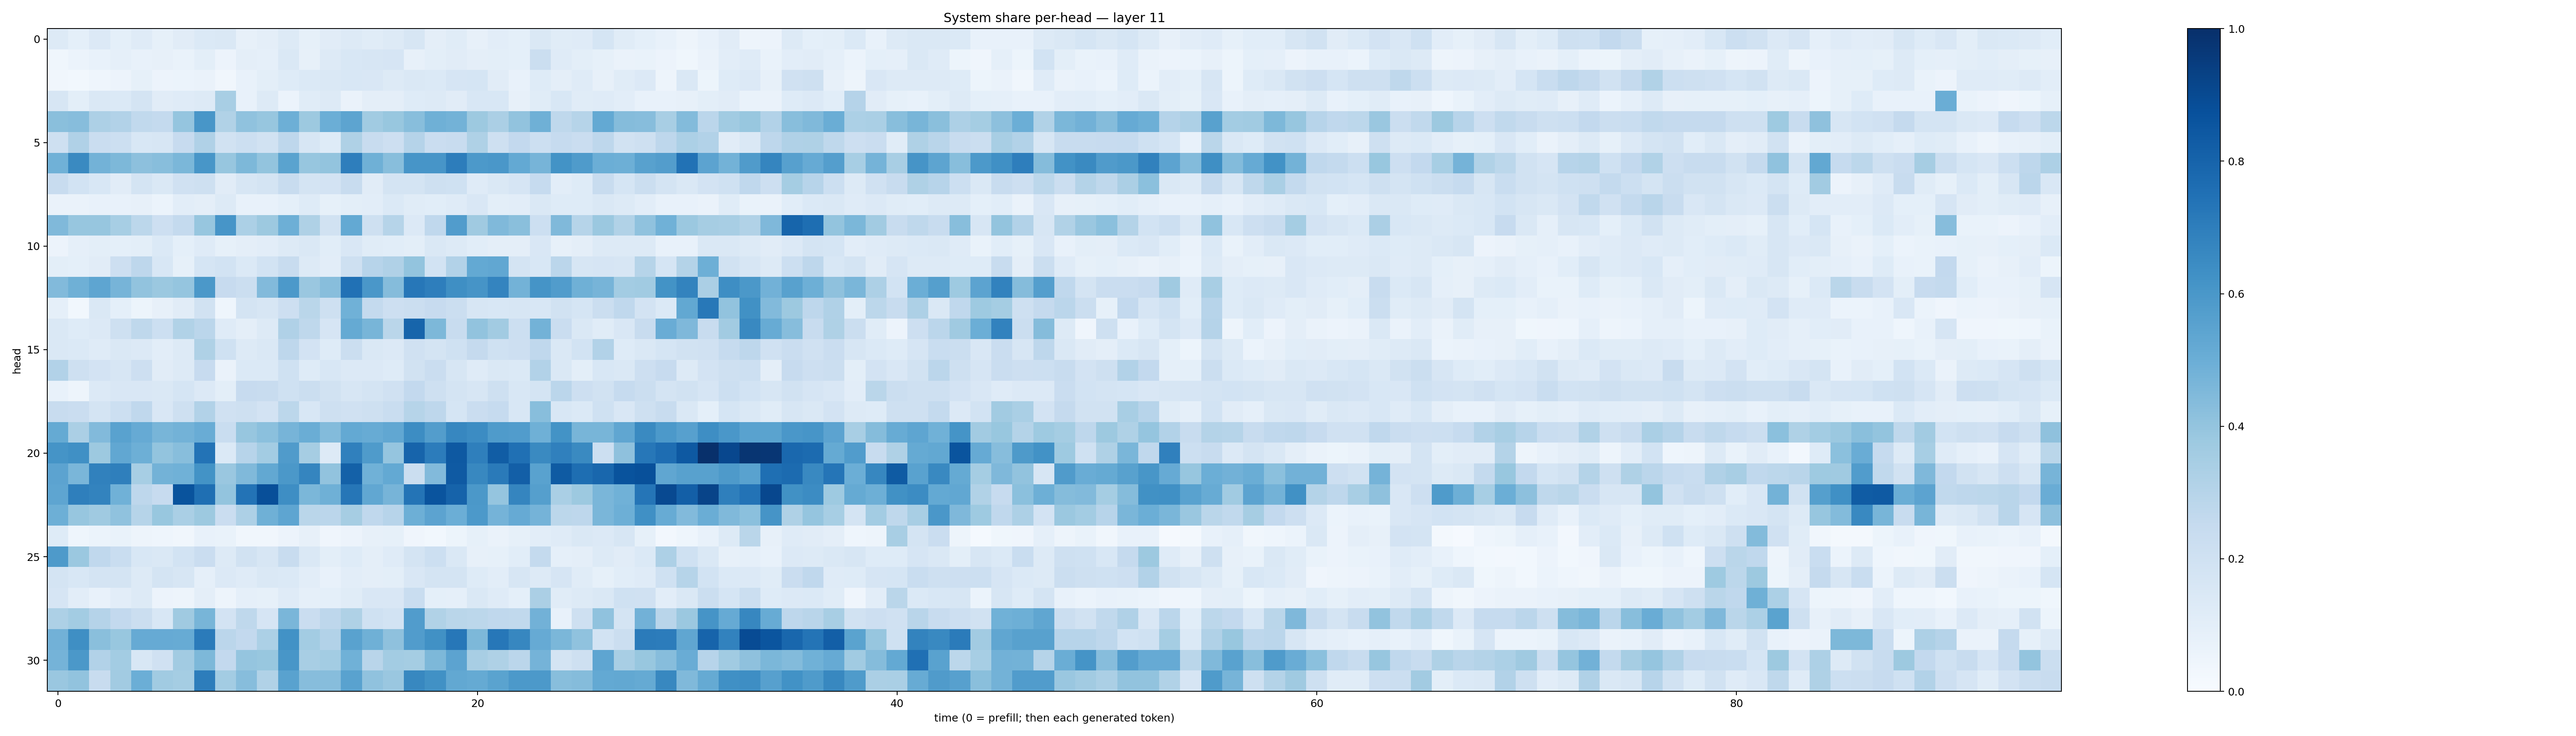

The data file committed next to this chart (first rows):
0.12721567, 0.0925427, 0.13381729, 0.092801064, 0.119758226, 0.083463386, 0.11024766, 0.13713205, 0.14250755, 0.078142725, 0.09442595, 0.1292259, 0.082466915, 0.10959876, 0.1326726, 0.11446098, 0.1277032, 0.1607786, 0.09659448, 0.115527324, 0.08079672, 0.10268966, 0.09180019, 0.147466
0.03706, 0.06051, 0.07335, 0.08834, 0.073, 0.08123, 0.06746, 0.1007, 0.05841, 0.09616, 0.08866, 0.1441, 0.08075, 0.1294, 0.1546, 0.1584, 0.1663, 0.08183, 0.1004, 0.1125, 0.09478, 0.1007, 0.09006, 0.2252
0.03259, 0.02975, 0.04546, 0.05519, 0.0847, 0.05479, 0.05913, 0.06328, 0.03209, 0.07076, 0.09964, 0.1213, 0.1383, 0.1465, 0.1544, 0.1485, 0.1324, 0.1428, 0.1396, 0.1664, 0.1692, 0.1102, 0.07441, 0.1224
0.1635, 0.1001, 0.144, 0.1394, 0.178, 0.1113, 0.1192, 0.1257, 0.3432, 0.07493, 0.1314, 0.05918, 0.1147, 0.1316, 0.06519, 0.09711, 0.09608, 0.1242, 0.1306, 0.1115, 0.1532, 0.1552, 0.08077, 0.1158
0.4251, 0.4328, 0.327, 0.3111, 0.2625, 0.2543, 0.3971, 0.6028, 0.315, 0.4088, 0.3939, 0.4943, 0.3762, 0.4988, 0.54, 0.3636, 0.3903, 0.426, 0.4902, 0.4776, 0.378, 0.3335, 0.4045, 0.4885
0.2067, 0.3186, 0.2291, 0.2151, 0.1525, 0.1638, 0.2422, 0.3192, 0.1895, 0.2178, 0.1945, 0.2759, 0.1623, 0.1218, 0.3232, 0.2354, 0.2128, 0.302, 0.23, 0.2388, 0.3206, 0.2073, 0.2612, 0.2186
0.4881, 0.6562, 0.4796, 0.457, 0.4148, 0.4295, 0.4583, 0.6028, 0.3936, 0.4569, 0.3992, 0.5492, 0.3937, 0.3995, 0.696, 0.4916, 0.4289, 0.6072, 0.6089, 0.6995, 0.5918, 0.5985, 0.5216, 0.4723
0.2418, 0.1848, 0.1546, 0.1098, 0.1761, 0.142, 0.1967, 0.2043, 0.113, 0.1594, 0.1752, 0.242, 0.1722, 0.1811, 0.2377, 0.1098, 0.173, 0.1762, 0.2099, 0.1994, 0.1196, 0.1443, 0.1655, 0.2465
0.06634, 0.06315, 0.07709, 0.07418, 0.0792, 0.05977, 0.1025, 0.09591, 0.1307, 0.074, 0.07334, 0.09363, 0.1238, 0.08351, 0.1004, 0.1017, 0.1389, 0.1135, 0.1092, 0.1175, 0.151, 0.09812, 0.1021, 0.1457
0.4481, 0.3941, 0.392, 0.3465, 0.2787, 0.2144, 0.2561, 0.3932, 0.6066, 0.3307, 0.3772, 0.4938, 0.3219, 0.1942, 0.52, 0.2062, 0.297, 0.135, 0.2668, 0.5761, 0.3693, 0.4455, 0.4222, 0.2183
0.05804, 0.08984, 0.1015, 0.09164, 0.098, 0.1397, 0.09236, 0.1184, 0.08357, 0.09676, 0.1028, 0.1328, 0.1459, 0.109, 0.149, 0.1133, 0.1087, 0.1007, 0.1435, 0.1298, 0.1091, 0.09538, 0.09381, 0.1493
0.0992, 0.09128, 0.1109, 0.2124, 0.276, 0.1545, 0.0829, 0.17, 0.1859, 0.1395, 0.1855, 0.238, 0.1299, 0.1043, 0.205, 0.296, 0.3185, 0.3999, 0.1871, 0.3121, 0.5227, 0.5275, 0.1779, 0.1556
0.4443, 0.491, 0.5379, 0.4693, 0.4025, 0.3801, 0.3984, 0.5948, 0.2449, 0.2252, 0.4428, 0.5902, 0.3864, 0.4281, 0.75, 0.6011, 0.4363, 0.7258, 0.6986, 0.6329, 0.6096, 0.6757, 0.4775, 0.6141
0.08957, 0.03057, 0.1424, 0.09005, 0.05325, 0.08093, 0.1096, 0.1945, 0.04373, 0.1781, 0.1628, 0.2128, 0.2876, 0.2059, 0.4844, 0.2565, 0.2118, 0.2192, 0.2431, 0.2256, 0.1606, 0.153, 0.1619, 0.1546
0.1478, 0.1229, 0.1339, 0.2072, 0.272, 0.2158, 0.3132, 0.2846, 0.1199, 0.09699, 0.1262, 0.318, 0.2734, 0.1656, 0.5158, 0.4661, 0.2853, 0.7934, 0.4543, 0.2368, 0.4035, 0.3625, 0.2184, 0.4776
0.1412, 0.1371, 0.1187, 0.1478, 0.136, 0.1028, 0.1281, 0.3209, 0.2011, 0.126, 0.1415, 0.277, 0.1824, 0.1215, 0.2246, 0.1454, 0.1342, 0.1956, 0.179, 0.1997, 0.2525, 0.2004, 0.2132, 0.268
0.3113, 0.2044, 0.1833, 0.1624, 0.2122, 0.1108, 0.1254, 0.2447, 0.06254, 0.1367, 0.1368, 0.2, 0.1212, 0.1542, 0.1358, 0.1357, 0.1226, 0.1898, 0.2287, 0.1597, 0.1185, 0.1482, 0.1406, 0.309
0.07667, 0.04791, 0.1367, 0.151, 0.1517, 0.1421, 0.1712, 0.1343, 0.1014, 0.2432, 0.2347, 0.2031, 0.2234, 0.1929, 0.1635, 0.1742, 0.1958, 0.2606, 0.2038, 0.1724, 0.1633, 0.2073, 0.1539, 0.1765
0.2399, 0.2285, 0.1764, 0.218, 0.2662, 0.1511, 0.2073, 0.3103, 0.1977, 0.2061, 0.1828, 0.2809, 0.1524, 0.2054, 0.1984, 0.2083, 0.232, 0.299, 0.275, 0.1719, 0.229, 0.2487, 0.1527, 0.4285
0.5168, 0.3358, 0.4438, 0.5529, 0.512, 0.4664, 0.4802, 0.5066, 0.2342, 0.393, 0.4208, 0.4702, 0.5025, 0.4395, 0.5228, 0.508, 0.5275, 0.6424, 0.5704, 0.666, 0.6469, 0.5846, 0.578, 0.4901
0.6169, 0.6321, 0.3754, 0.529, 0.4938, 0.4017, 0.428, 0.7387, 0.1372, 0.2961, 0.3589, 0.5787, 0.3482, 0.1284, 0.6894, 0.5831, 0.3971, 0.8002, 0.7047, 0.8407, 0.6938, 0.8262, 0.7515, 0.655
0.5458, 0.4637, 0.6842, 0.695, 0.3467, 0.4801, 0.4851, 0.6182, 0.3853, 0.4487, 0.5273, 0.595, 0.6693, 0.404, 0.8086, 0.4869, 0.5226, 0.2226, 0.4438, 0.839, 0.6636, 0.7135, 0.8195, 0.5526
0.5385, 0.6933, 0.6758, 0.488, 0.2769, 0.2423, 0.8641, 0.7559, 0.4002, 0.7405, 0.879, 0.6389, 0.4609, 0.4892, 0.729, 0.53, 0.4716, 0.7367, 0.8618, 0.8016, 0.5971, 0.3978, 0.6703, 0.5645
0.4944, 0.3919, 0.3709, 0.4099, 0.2994, 0.3903, 0.3375, 0.3771, 0.2282, 0.3249, 0.4893, 0.5376, 0.2859, 0.2816, 0.3485, 0.2682, 0.2944, 0.4922, 0.5444, 0.4983, 0.5928, 0.4758, 0.5132, 0.475
0.1226, 0.044, 0.05977, 0.06795, 0.05041, 0.04629, 0.03404, 0.07228, 0.06818, 0.03225, 0.03246, 0.05715, 0.08155, 0.0399, 0.05505, 0.08119, 0.08425, 0.03969, 0.02997, 0.05092, 0.0856, 0.06267, 0.08216, 0.103
0.5865, 0.382, 0.2666, 0.2313, 0.1533, 0.1433, 0.1853, 0.2271, 0.1261, 0.1953, 0.1612, 0.2367, 0.1408, 0.1015, 0.1213, 0.09697, 0.121, 0.1728, 0.2166, 0.1455, 0.07994, 0.08266, 0.1084, 0.2571
0.1769, 0.1533, 0.1785, 0.1754, 0.129, 0.1742, 0.1624, 0.08938, 0.1364, 0.121, 0.1419, 0.1393, 0.103, 0.07052, 0.1016, 0.09701, 0.09855, 0.1497, 0.1734, 0.1794, 0.1213, 0.1017, 0.1583, 0.128
0.1644, 0.1024, 0.07094, 0.1048, 0.1267, 0.05767, 0.05006, 0.09649, 0.04813, 0.08693, 0.08514, 0.118, 0.08843, 0.09164, 0.1136, 0.1494, 0.1512, 0.231, 0.09035, 0.08822, 0.1457, 0.1194, 0.09368, 0.335
0.3251, 0.3592, 0.3008, 0.2608, 0.2264, 0.1532, 0.3688, 0.4684, 0.1803, 0.2719, 0.1651, 0.4617, 0.2302, 0.2762, 0.324, 0.2002, 0.1853, 0.5776, 0.3158, 0.2869, 0.2786, 0.2684, 0.263, 0.4835
0.4819, 0.6332, 0.4226, 0.3897, 0.5156, 0.5148, 0.5109, 0.7099, 0.2837, 0.2613, 0.331, 0.623, 0.3583, 0.3091, 0.5515, 0.4915, 0.4116, 0.5751, 0.6288, 0.7249, 0.4535, 0.726, 0.6647, 0.5126
0.4744, 0.5955, 0.3104, 0.3563, 0.1561, 0.1984, 0.3624, 0.4553, 0.2588, 0.3963, 0.3891, 0.605, 0.3436, 0.3577, 0.4849, 0.2905, 0.3586, 0.3518, 0.4533, 0.546, 0.3425, 0.3235, 0.2851, 0.476
0.3836, 0.4062, 0.2371, 0.3598, 0.4965, 0.3639, 0.3531, 0.6994, 0.3556, 0.432, 0.3156, 0.5521, 0.4298, 0.4307, 0.5526, 0.4084, 0.3854, 0.6606, 0.6261, 0.5264, 0.516, 0.5475, 0.5931, 0.5932
